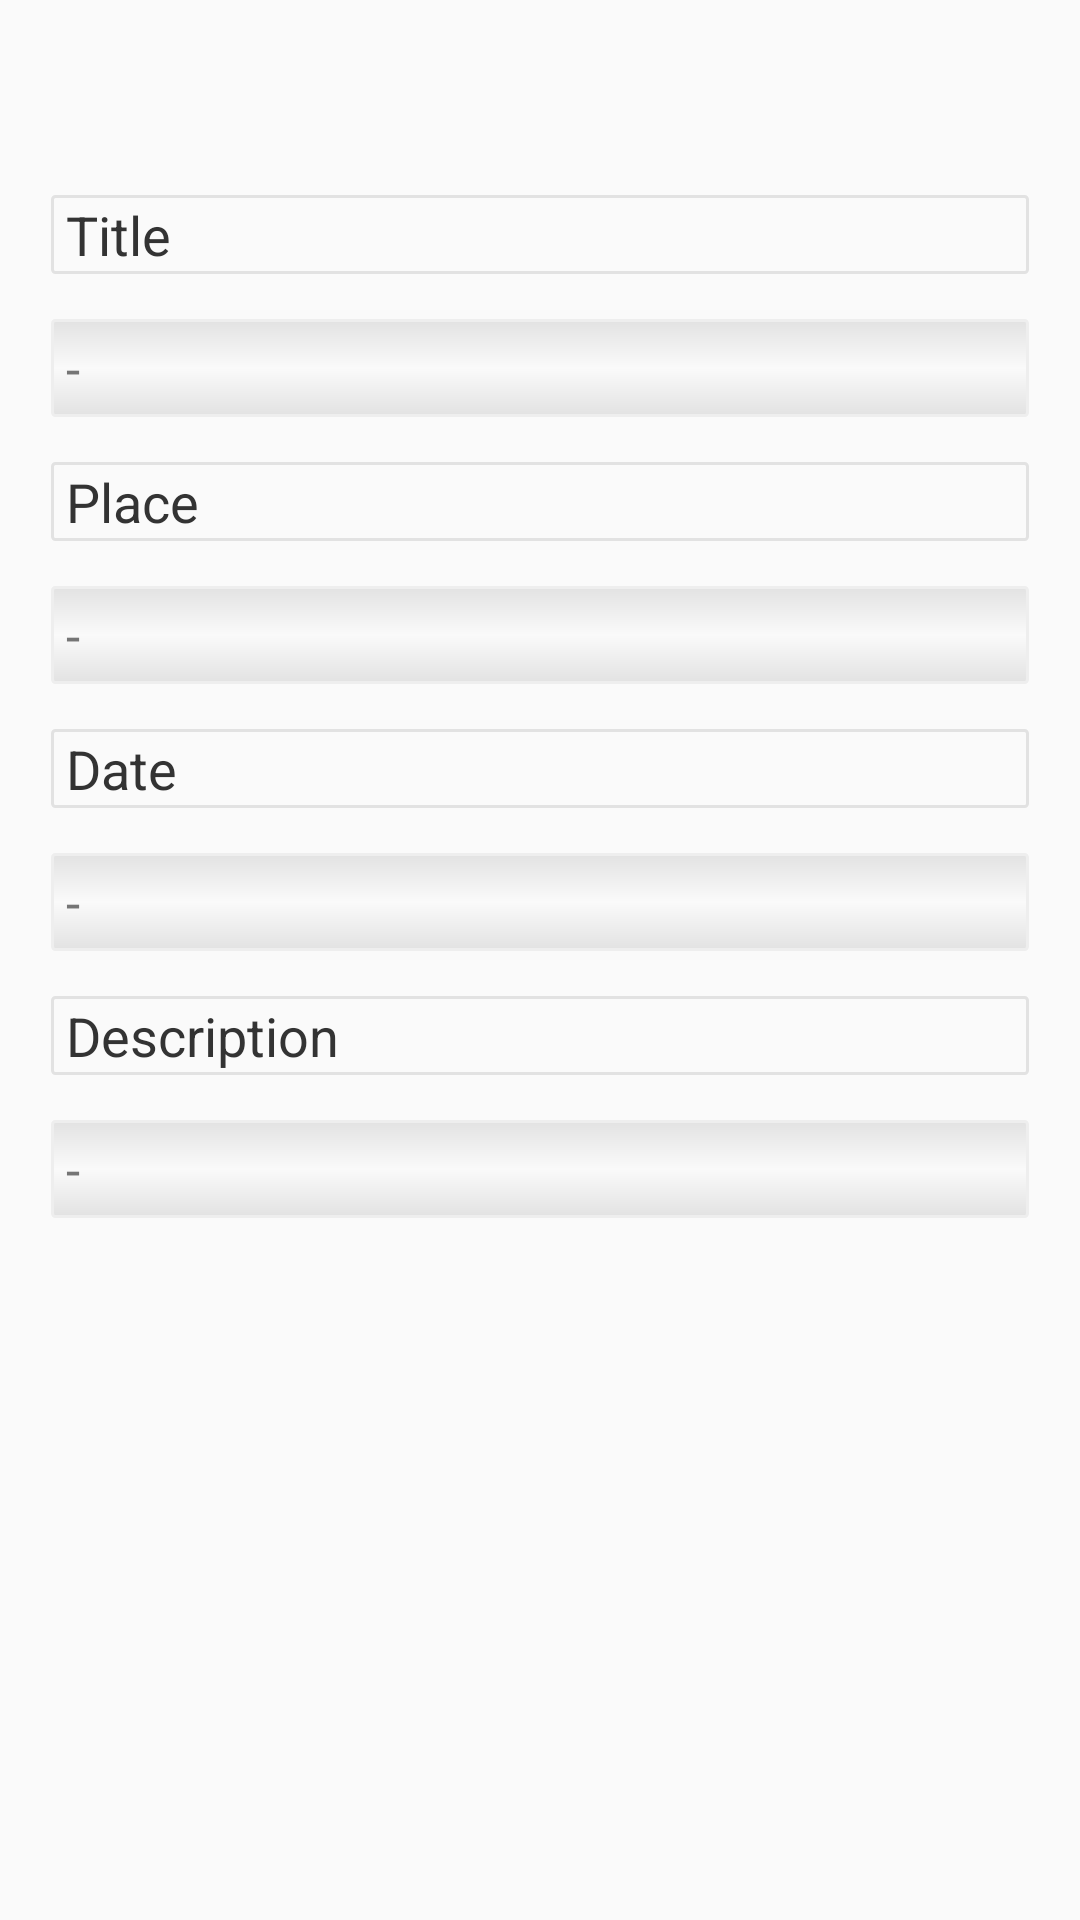

Produce the Android XML layout that renders to this screen, including the resource entries it uses.
<!-- AndroidManifest.xml: activity theme AppTheme.NoActionBar -->
<!-- res/layout/activity_detail.xml -->
<?xml version="1.0" encoding="utf-8"?>
<android.support.design.widget.CoordinatorLayout xmlns:android="http://schemas.android.com/apk/res/android"
    xmlns:app="http://schemas.android.com/apk/res-auto"
    xmlns:tools="http://schemas.android.com/tools"
    android:layout_width="match_parent"
    android:layout_height="match_parent"
    android:fitsSystemWindows="true">

    <android.support.design.widget.AppBarLayout
        android:id="@+id/app_bar"
        android:layout_width="match_parent"
        android:layout_height="@dimen/app_bar_height"
        android:fitsSystemWindows="true"
        android:theme="@style/AppTheme.AppBarOverlay">

        <android.support.design.widget.CollapsingToolbarLayout
            android:id="@+id/toolbar_layout"
            android:layout_width="match_parent"
            android:layout_height="match_parent"
            android:fitsSystemWindows="true"
            app:contentScrim="?attr/colorPrimary"
            app:layout_scrollFlags="scroll|exitUntilCollapsed">

            <ImageButton
                android:layout_width="match_parent"
                android:layout_height="match_parent"
                android:background="@android:color/transparent"
                android:id="@+id/imgEvent"
                android:visibility="visible"/>
            
            <android.support.v7.widget.Toolbar
                android:id="@+id/toolbar"
                android:layout_width="match_parent"
                android:layout_height="?attr/actionBarSize"
                app:layout_collapseMode="pin"
                app:popupTheme="@style/AppTheme.PopupOverlay" />

        </android.support.design.widget.CollapsingToolbarLayout>
    </android.support.design.widget.AppBarLayout>

    <include layout="@layout/content_detail" />

    <android.support.design.widget.FloatingActionButton
        android:id="@+id/fab"
        android:layout_width="wrap_content"
        android:layout_height="wrap_content"
        android:layout_margin="@dimen/fab_margin"
        android:src="@android:drawable/ic_menu_revert"
        app:layout_anchor="@id/app_bar"
        app:layout_anchorGravity="bottom|end" />

</android.support.design.widget.CoordinatorLayout>
<!-- res/layout/content_detail.xml (included above) -->
<?xml version="1.0" encoding="utf-8"?>
<android.support.v4.widget.NestedScrollView xmlns:android="http://schemas.android.com/apk/res/android"
    xmlns:app="http://schemas.android.com/apk/res-auto"
    xmlns:tools="http://schemas.android.com/tools"
    android:layout_width="match_parent"
    android:layout_height="match_parent"
    android:layout_margin="2dp"
    app:layout_behavior="@string/appbar_scrolling_view_behavior"
    tools:showIn="@layout/activity_detail">

    <LinearLayout
        android:layout_width="match_parent"
        android:layout_height="wrap_content"
        android:orientation="vertical">

        <ProgressBar
            android:id="@+id/prgDesc"
            style="@style/Theme3"
            android:layout_width="match_parent"
            android:layout_height="wrap_content"
            android:layout_gravity="center" />


        <TextView
            android:layout_width="match_parent"
            android:layout_height="wrap_content"
            android:layout_marginTop="15dp"
            android:background="@drawable/shape_border"
            android:gravity="left"
            android:layout_marginBottom="15dp"
            android:layout_marginLeft="15dp"
            android:layout_marginRight="15dp"
            android:text="Title"
            android:textColor="@color/colorPrimaryText"
            android:textSize="18dp" />


        <TextView
            android:id="@+id/txtTitle"
            android:layout_width="match_parent"
            android:layout_height="wrap_content"
            android:text="-"
            android:layout_marginLeft="15dp"
            android:layout_marginRight="15dp"
            android:textColor="@color/colorSecondaryText"
            android:background="@drawable/shape_box"
            android:textSize="17dp" />


        <TextView
            android:layout_width="match_parent"
            android:layout_height="wrap_content"
            android:layout_marginTop="15dp"
            android:layout_marginBottom="15dp"
            android:layout_marginLeft="15dp"
            android:layout_marginRight="15dp"
            android:background="@drawable/shape_border"
            android:gravity="left"
            android:text="Place"
            android:textColor="@color/colorPrimaryText"
            android:textSize="18dp" />


        <TextView
            android:id="@+id/txtPlace"
            android:layout_width="match_parent"
            android:layout_height="wrap_content"
            android:text="-"
            android:layout_marginLeft="15dp"
            android:layout_marginRight="15dp"
            android:textColor="@color/colorSecondaryText"
            android:background="@drawable/shape_box"
            android:textSize="17dp" />


        <TextView
            android:layout_width="match_parent"
            android:layout_height="wrap_content"
            android:layout_marginTop="15dp"
            android:layout_marginBottom="15dp"
            android:layout_marginLeft="15dp"
            android:layout_marginRight="15dp"
            android:background="@drawable/shape_border"
            android:gravity="left"
            android:text="Date"
            android:textColor="@color/colorPrimaryText"
            android:textSize="18dp" />


        <TextView
            android:id="@+id/txtDate"
            android:layout_width="match_parent"
            android:layout_height="wrap_content"
            android:text="-"
            android:layout_marginLeft="15dp"
            android:layout_marginRight="15dp"
            android:textColor="@color/colorSecondaryText"
            android:background="@drawable/shape_box"
            android:textSize="17dp" />


        <TextView
            android:layout_width="match_parent"
            android:layout_height="wrap_content"
            android:layout_marginTop="15dp"
            android:layout_marginBottom="15dp"
            android:layout_marginLeft="15dp"
            android:layout_marginRight="15dp"
            android:background="@drawable/shape_border"
            android:gravity="left"
            android:text="Description"
            android:textColor="@color/colorPrimaryText"
            android:textSize="18dp" />


        <TextView
            android:id="@+id/txtDescription"
            android:layout_width="match_parent"
            android:layout_height="wrap_content"
            android:text="-"
            android:layout_marginLeft="15dp"
            android:layout_marginRight="15dp"
            android:layout_marginBottom="15dp"
            android:textColor="@color/colorSecondaryText"
            android:background="@drawable/shape_box"
            android:textSize="17dp" />


    </LinearLayout>

</android.support.v4.widget.NestedScrollView>
<!-- resources referenced by this layout -->
<resources>
  <color name="colorPrimaryText">#333333</color>
  <color name="colorSecondaryText">#757575</color>
  <!-- drawable shape_border (drawable) -->
  <?xml version="1.0" encoding="utf-8"?>
  <shape xmlns:android="http://schemas.android.com/apk/res/android">
  
      <stroke
          android:width="1dp"
          android:color="#e2e2e2" />
  
      <padding
          android:bottom="1dp"
          android:left="5dp"
          android:right="5dp"
          android:top="1dp" />
  
      <corners android:radius="1dp" />
  
  </shape>
  <!-- drawable shape_box (drawable) -->
  <?xml version="1.0" encoding="utf-8"?>
  <shape xmlns:android="http://schemas.android.com/apk/res/android">
  
      <stroke
          android:width="1dp"
          android:color="#EEEEEE" />
  
      <padding
          android:bottom="5dp"
          android:left="5dp"
          android:right="5dp"
          android:top="5dp" />
  
      <gradient
          android:angle="270"
          android:centerColor="#FAFAFA"
          android:endColor="#e2e2e2"
          android:startColor="#e2e2e2"></gradient>
  
      <corners android:radius="1dp" />
  
  
  </shape>
  <style name="AppTheme.AppBarOverlay" parent="ThemeOverlay.AppCompat.Dark.ActionBar" />
  <style name="AppTheme.PopupOverlay" parent="ThemeOverlay.AppCompat.Light" />
  <style name="Theme3" parent="Theme.AppCompat.Light">
          <item name="colorAccent">#3d3da6</item>
          <item name="colorPrimary">#3d3da6</item>
          <item name="colorPrimaryDark">#3d3da6</item>
  
      </style>
  <style name="AppTheme.NoActionBar">
          <item name="windowActionBar">false</item>
          <item name="windowNoTitle">true</item>
          <item name="colorPrimary">@color/colorPrimary</item>
          <item name="colorPrimaryDark">@color/colorPrimaryDark</item>
          <item name="colorAccent">@color/colorAccent</item>
      </style>
  <color name="colorPrimary">#573199</color>
  <color name="colorPrimaryDark">#573199</color>
  <color name="colorAccent">#58453d</color>
</resources>
